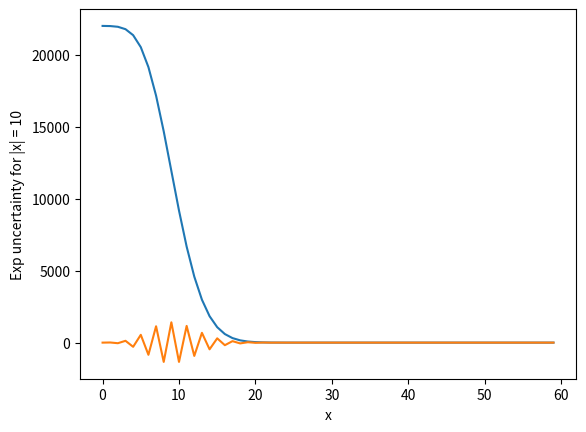
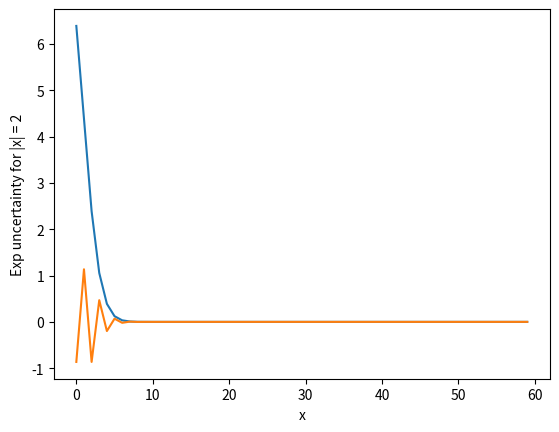

Recreate these plots in Python, in order.
# Lesson2, Task5

from math import exp
from math import factorial
from numpy import arange
import matplotlib.pyplot as plt

# Plot with MatPlotLib by x and y
def plotWithMatplotlib(x, y, name):
    plt.plot(x,y)

    plt.ylabel(name)
    plt.xlabel('x')

# A function for exponent
def exponent(x, N):
    sum = 0
    partSums = []
    for i in range (N):
        sum += (x ** i) / factorial(i)
        partSums.append(exp(x) - sum)
    return partSums

# Amount of partial sums variables
N = 60
NValues = arange(N)

x = 10
plotWithMatplotlib(NValues, exponent(x, N), 'Exp uncertainty for |x| = 10')

x = -10
plotWithMatplotlib(NValues, exponent(x, N), 'Exp uncertainty for |x| = 10')

plt.show()
plt.clf()

x = 2
plotWithMatplotlib(NValues, exponent(x, N), 'Exp uncertainty for |x| = 2')

x = -2
plotWithMatplotlib(NValues, exponent(x, N), 'Exp uncertainty for |x| = 2')

plt.show()
